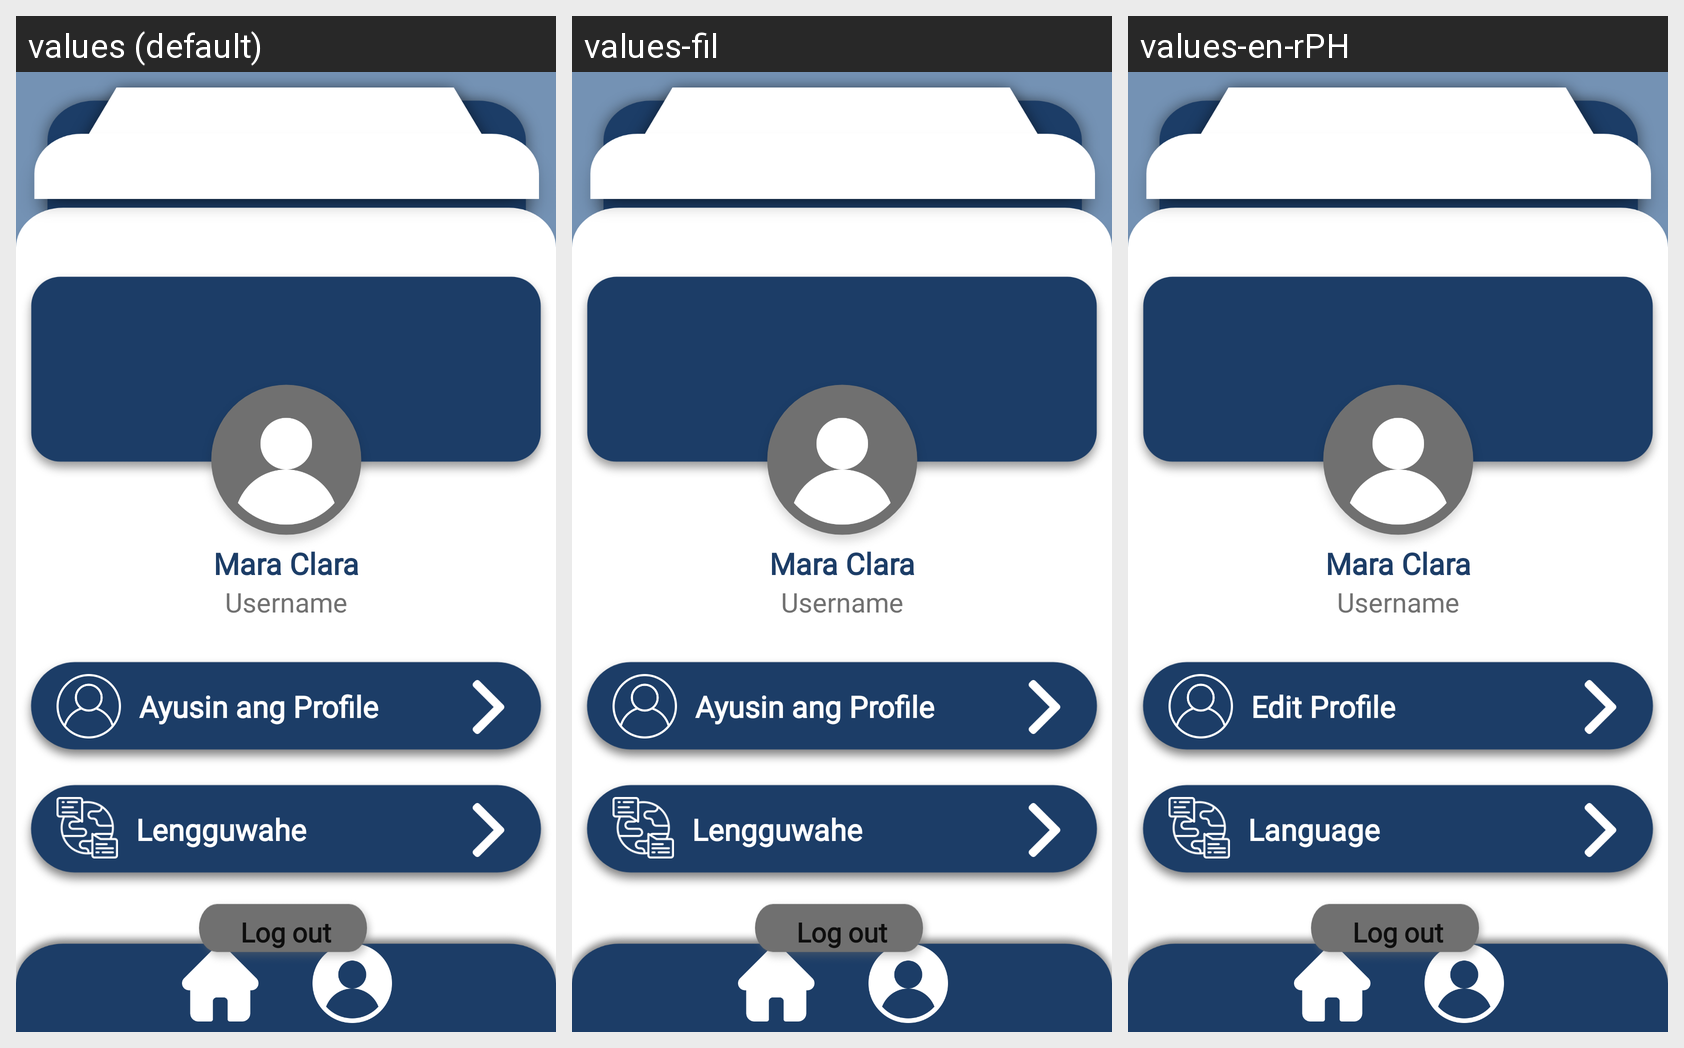

Locale-by-locale string values for the Android screen shown in this grid:
Android screen res/layout/commuter_profilepage.xml rendered under 3 locales, left to right: values (default), values-fil, values-en-rPH. Device: Nexus 5 (rendered at 1080×1920; each locale shown at half size, 540×960, under a caption strip naming it); theme CapstoneTheme.
Strings drawn on this screen, with the default value and each locale's value (text and hints the layout hard-codes, and strings that could not be matched under every locale, appear in the picture but are not listed):

text204
  values: Ayusin ang Profile
  values-fil: Ayusin ang Profile
  values-en-rPH: Edit Profile

text205
  values: Lengguwahe
  values-fil: Lengguwahe
  values-en-rPH: Language
